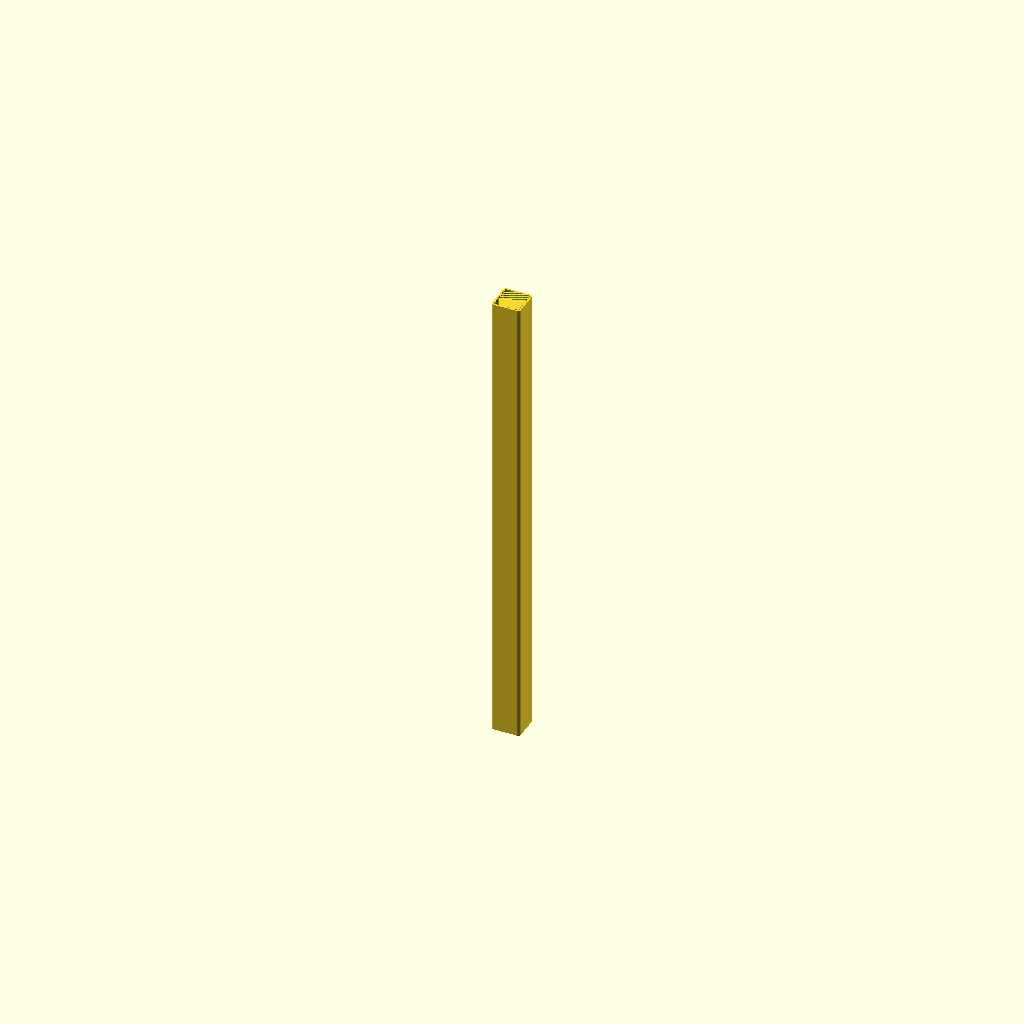
Cell 1 — every parameter at its default value.
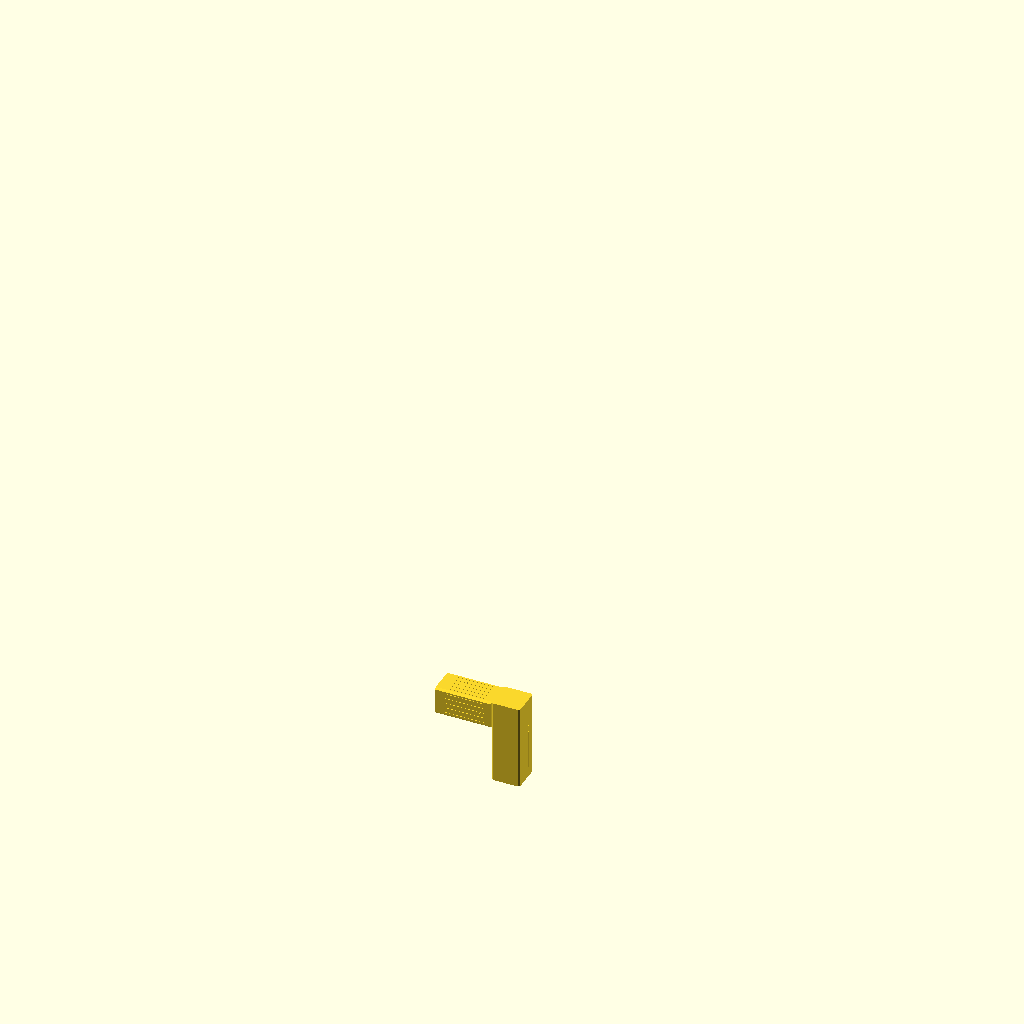
Cell 2 — anzeige set to 1, the other parameters unchanged.
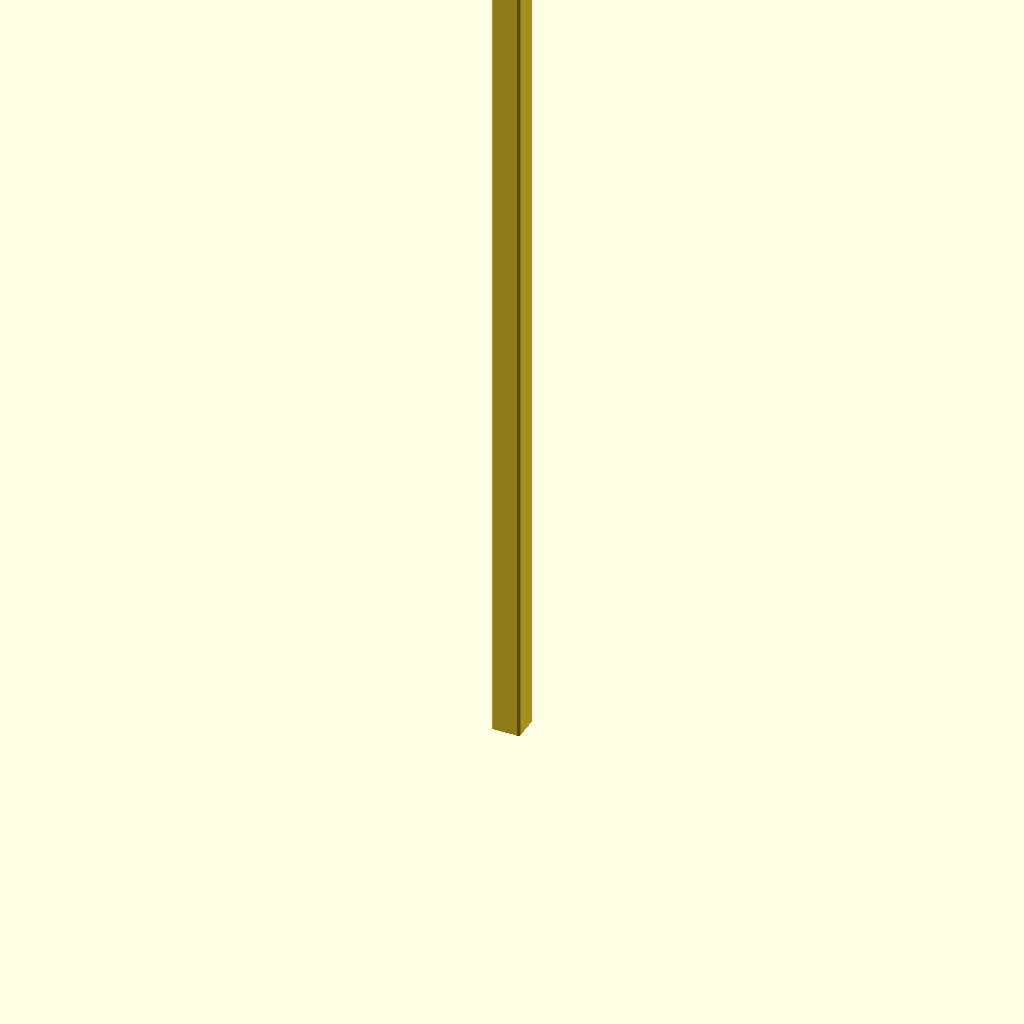
Cell 3: rohr_laenge = 820 (everything else at default).
All cells are drawn from one camera (rotation 55°, 0°, 25°, orthographic, colour scheme Cornfield), so only the parameter changes between them.
OpenSCAD source file TriClampGardena/AluSteckLib.scad:
// ============================================================
//  ALUSTECK® Komplettbibliothek – 25 × 25 mm System
//
//  Teile:
//    0  vierkantrohr()           – Rohr (Länge frei wählbar)
//    1  rechter_winkel()         – L-Form,  2 Zapfen (2D)
//    2  t_stueck()               – T-Form,  3 Zapfen (2D)
//    3  kreuz()                  – +-Form,  4 Zapfen (2D)
//    4  rechter_winkel_abgang()  – 3D-Ecke, 3 Zapfen
//    5  t_verbinder_abgang()     – 3D-T+1,  4 Zapfen
//    6  kreuz_abgang()           – Kreuz+1, 5 Zapfen (3D)
//    7  stern()                  – Alle 6 Seiten, 6 Zapfen (3D)
//    8  rohrverlaengerung()      – Gerade Verlängerung, 2 Zapfen
//
//  Koordinatensystem des Knotens:
//    Querschnitt zentriert in XY, Extrusion in +Z (0 → hub_s)
//    +X-Fläche bei x=+hub_s/2,  -X bei x=-hub_s/2
//    +Y-Fläche bei y=+hub_s/2,  -Y bei y=-hub_s/2
//    +Z-Fläche bei z=hub_s,     -Z bei z=0
//
//  Rotationen (geprüft – Zapfen wächst in +Z, wird auf Achse gedreht):
//    +X: rotate([  0, 90, 0])  →  z→+x
//    -X: rotate([  0,-90, 0])  →  z→-x
//    +Y: rotate([-90,  0, 0])  →  z→+y
//    -Y: rotate([ 90,  0, 0])  →  z→-y
//    +Z: kein rotate            →  z→+z
//    -Z: rotate([180,  0, 0])  →  z→-z
// ============================================================

/* [Anzeige] */
anzeige = 0; // [0:Vierkantrohr, 1:Rechter Winkel, 2:T-Stück, 3:Kreuz, 4:Rechter Winkel 3D, 5:T-Verbinder 3D, 6:Kreuz mit Abgang, 7:Stern, 8:Rohrverlängerung]

/* [Rohr] */
rohr_laenge      = 410;
rohr_innenrillen = true;
rillen_anz       = 28;
rillentiefe      = 0.25;
rillenbreite     = 0.4;

/* [Gemeinsame Maße] */
rohr_aussen   = 25.0;
wandstaerke_r = 1.5;
ecken_r_rohr  = 2.0;

/* [Verbinder-Maße] */
zapfen_laenge = 49.0;
spiel         = 0.15;
wandstaerke_v = 1.8;
ecken_r_v     = 1.6;

/* [Rippen] */
rippen_an  = true;
rippen_anz = 5;
rippen_h   = 0.5;
rippen_b   = 1.0;

// ============================================================
//  Abgeleitete Werte
// ============================================================
rohr_innen   = rohr_aussen - 2 * wandstaerke_r;
innen_r_rohr = max(0.1, ecken_r_rohr - wandstaerke_r);

zapfen_s = rohr_aussen - 2 * spiel;
innen_s  = zapfen_s - 2 * wandstaerke_v;
hub_s    = rohr_aussen;

// ============================================================
//  Hilfsmakro: abgerundetes Quadrat (2D), zentriert
// ============================================================
module sq(s, r) {
    offset(r = r) square(s - 2*r, center = true);
}

// ============================================================
//  VIERKANTROHR
// ============================================================
module vierkantrohr(l = rohr_laenge) {
    difference() {
        linear_extrude(l) sq(rohr_aussen, ecken_r_rohr);
        translate([0, 0, -0.01])
        linear_extrude(l + 0.02)
            sq(rohr_innen, innen_r_rohr);
        if (rohr_innenrillen) {
            for (seite = [0:3]) {
                rotate([0, 0, seite * 90])
                translate([0, 0, -0.01])
                linear_extrude(l + 0.02)
                    rohr_rillen_2d();
            }
        }
    }
}

module rohr_rillen_2d() {
    rasterb = rohr_innen / rillen_anz;
    for (i = [0 : rillen_anz - 1]) {
        x = -rohr_innen/2 + i * rasterb + rasterb/2;
        translate([x, rohr_innen/2 - rillentiefe * 0.75])
        polygon([
            [-rillenbreite/2,  0],
            [ rillenbreite/2,  0],
            [ 0,               rillentiefe * 1.5]
        ]);
    }
}

// ============================================================
//  ZAPFEN
//  Wächst in +Z ab Ursprung, Querschnitt zentriert in XY.
//  Rippen auf allen 4 Außenflächen.
// ============================================================
module zapfen(l = zapfen_laenge) {
    z0  = l * 0.12;
    zl  = l * 0.70;
    nb  = zapfen_s * 0.72;
    gap = (rippen_anz > 1) ? nb / (rippen_anz - 1) : 0;
    h   = rippen_h;
    b   = rippen_b;
    s   = zapfen_s;

    union() {
        // Hohlkörper
        difference() {
            linear_extrude(l) sq(s, ecken_r_v);
            translate([0, 0, -0.01])
            linear_extrude(l + 0.02)
                sq(innen_s, max(0.1, ecken_r_v - wandstaerke_v));
        }

        // Rippen ±Y (über X verteilt)
        for (i = [0 : rippen_anz - 1]) {
            x = -nb/2 + i * gap;
            translate([x,  s/2,       z0 + zl/2]) cube([b, h, zl], center=true);
            translate([x, -s/2 - h/2, z0 + zl/2]) cube([b, h, zl], center=true);
        }

        // Rippen ±X (über Y verteilt)
        for (i = [0 : rippen_anz - 1]) {
            y = -nb/2 + i * gap;
            translate([ s/2,       y, z0 + zl/2]) cube([h, b, zl], center=true);
            translate([-s/2 - h/2, y, z0 + zl/2]) cube([h, b, zl], center=true);
        }
    }
}

// ============================================================
//  KNOTEN
// ============================================================
module knoten() {
    linear_extrude(hub_s) sq(hub_s, ecken_r_v);
}

// ============================================================
//  zapfen_rot: dreht Zapfen (+Z) auf gewünschte Achse
//
//  Geprüfte Rotationsmatrix für rotate([a,b,c]) um Y-Achse:
//    rotate([0, 90,0]): (x,y,z)→( z, y,-x)  → z wächst in +X ✓
//    rotate([0,-90,0]): (x,y,z)→(-z, y, x)  → z wächst in -X ✓
//    rotate([-90,0,0]): (x,y,z)→( x, z,-y)  → z wächst in +Y ✓
//    rotate([ 90,0,0]): (x,y,z)→( x,-z, y)  → z wächst in -Y ✓
// ============================================================
module zapfen_rot(dir) {
    if      (dir == [ 1, 0, 0]) rotate([  0, 90, 0]) zapfen();
    else if (dir == [-1, 0, 0]) rotate([  0,-90, 0]) zapfen();
    else if (dir == [ 0, 1, 0]) rotate([-90,  0, 0]) zapfen();
    else if (dir == [ 0,-1, 0]) rotate([ 90,  0, 0]) zapfen();
    else if (dir == [ 0, 0, 1])                       zapfen();
    else if (dir == [ 0, 0,-1]) rotate([180,  0, 0]) zapfen();
}

// ============================================================
//  zapfen_an: Zapfen bündig an Knotenaußenfläche
//
//  Knotengeometrie (zentriert XY, +Z-Extrusion 0→hub_s):
//    Flächenmittelpunkte:
//      +X → ( hub_s/2,      0, hub_s/2)
//      -X → (-hub_s/2,      0, hub_s/2)
//      +Y → (       0,  hub_s/2, hub_s/2)
//      -Y → (       0, -hub_s/2, hub_s/2)
//      +Z → (       0,       0,  hub_s  )
//      -Z → (       0,       0,  0      )
//
//  Formel: pos = dir * hub_s/2 + [0, 0, hub_s/2]
// ============================================================
module zapfen_an(dir) {
    pos = dir * (hub_s/2) + [0, 0, hub_s/2];
    translate(pos) zapfen_rot(dir);
}

// ============================================================
//  VERBINDER
// ============================================================

module rechter_winkel() {
    knoten();
    zapfen_an([-1, 0, 0]);   // nach links  (-X)  ← Knoten sitzt in der Ecke
    zapfen_an([ 0, 0,-1]);   // nach unten  (-Z)
}

module t_stueck() {
    knoten();
    zapfen_an([ 1, 0, 0]);
    zapfen_an([-1, 0, 0]);
    zapfen_an([ 0, 0,-1]);
}

module kreuz() {
    knoten();
    zapfen_an([ 1, 0, 0]);
    zapfen_an([-1, 0, 0]);
    zapfen_an([ 0, 0, 1]);
    zapfen_an([ 0, 0,-1]);
}

module rechter_winkel_abgang() {
    knoten();
    zapfen_an([ 1, 0, 0]);
    zapfen_an([ 0, 0,-1]);
    zapfen_an([ 0, 1, 0]);
}

module t_verbinder_abgang() {
    knoten();
    zapfen_an([ 1, 0, 0]);
    zapfen_an([-1, 0, 0]);
    zapfen_an([ 0, 0,-1]);
    zapfen_an([ 0, 1, 0]);
}

// ============================================================
//  8. ROHRVERLÄNGERUNG  (gerade, 2 Zapfen gegenüber: +Z und -Z)
// ============================================================
module rohrverlaengerung() {
    knoten();
    zapfen_an([ 0, 0, 1]);
    zapfen_an([ 0, 0,-1]);
}

// ============================================================
//  RENDER  (Kreuz in XZ + 1 Zapfen nach +Y)
//     5 Zapfen: +X, -X, +Z, -Z, +Y
// ============================================================
module kreuz_abgang() {
    knoten();
    zapfen_an([ 1, 0, 0]);
    zapfen_an([-1, 0, 0]);
    zapfen_an([ 0, 0, 1]);
    zapfen_an([ 0, 0,-1]);
    zapfen_an([ 0, 1, 0]);
}

// ============================================================
//  7. STERN  (alle 6 Seiten belegt)
//     6 Zapfen: +X, -X, +Y, -Y, +Z, -Z
// ============================================================
module stern() {
    knoten();
    zapfen_an([ 1, 0, 0]);
    zapfen_an([-1, 0, 0]);
    zapfen_an([ 0, 1, 0]);
    zapfen_an([ 0,-1, 0]);
    zapfen_an([ 0, 0, 1]);
    zapfen_an([ 0, 0,-1]);
}

// ============================================================
//  RENDER
// ============================================================
if      (anzeige == 0) vierkantrohr(rohr_laenge);
else if (anzeige == 1) rechter_winkel();
else if (anzeige == 2) t_stueck();
else if (anzeige == 3) kreuz();
else if (anzeige == 4) rechter_winkel_abgang();
else if (anzeige == 5) t_verbinder_abgang();
else if (anzeige == 6) kreuz_abgang();
else if (anzeige == 7) stern();
else if (anzeige == 8) rohrverlaengerung();

// ============================================================
//  Alle Teile nebeneinander (zum Testen auskommentieren):
//
//  gap = 120;
//  vierkantrohr(200);
//  translate([gap,   0, 0]) rechter_winkel();
//  translate([gap*2, 0, 0]) t_stueck();
//  translate([gap*3, 0, 0]) kreuz();
//  translate([gap*4, 0, 0]) rechter_winkel_abgang();
//  translate([gap*5, 0, 0]) t_verbinder_abgang();
//  translate([gap*6, 0, 0]) kreuz_abgang();
//  translate([gap*7, 0, 0]) stern();
//  translate([gap*8, 0, 0]) rohrverlaengerung();
// ============================================================
Customizer parameters (derived from the source; name, type, default, range or options):
anzeige: number, default 0, options 0, 1, 2, 3, 4, 5, 6, 7, 8
rohr_laenge: number, default 410
rohr_innenrillen: bool, default true
rillen_anz: number, default 28
rillentiefe: number, default 0.25
rillenbreite: number, default 0.4
rohr_aussen: number, default 25
wandstaerke_r: number, default 1.5
ecken_r_rohr: number, default 2
zapfen_laenge: number, default 49
spiel: number, default 0.15
wandstaerke_v: number, default 1.8
ecken_r_v: number, default 1.6
rippen_an: bool, default true
rippen_anz: number, default 5
rippen_h: number, default 0.5
rippen_b: number, default 1
